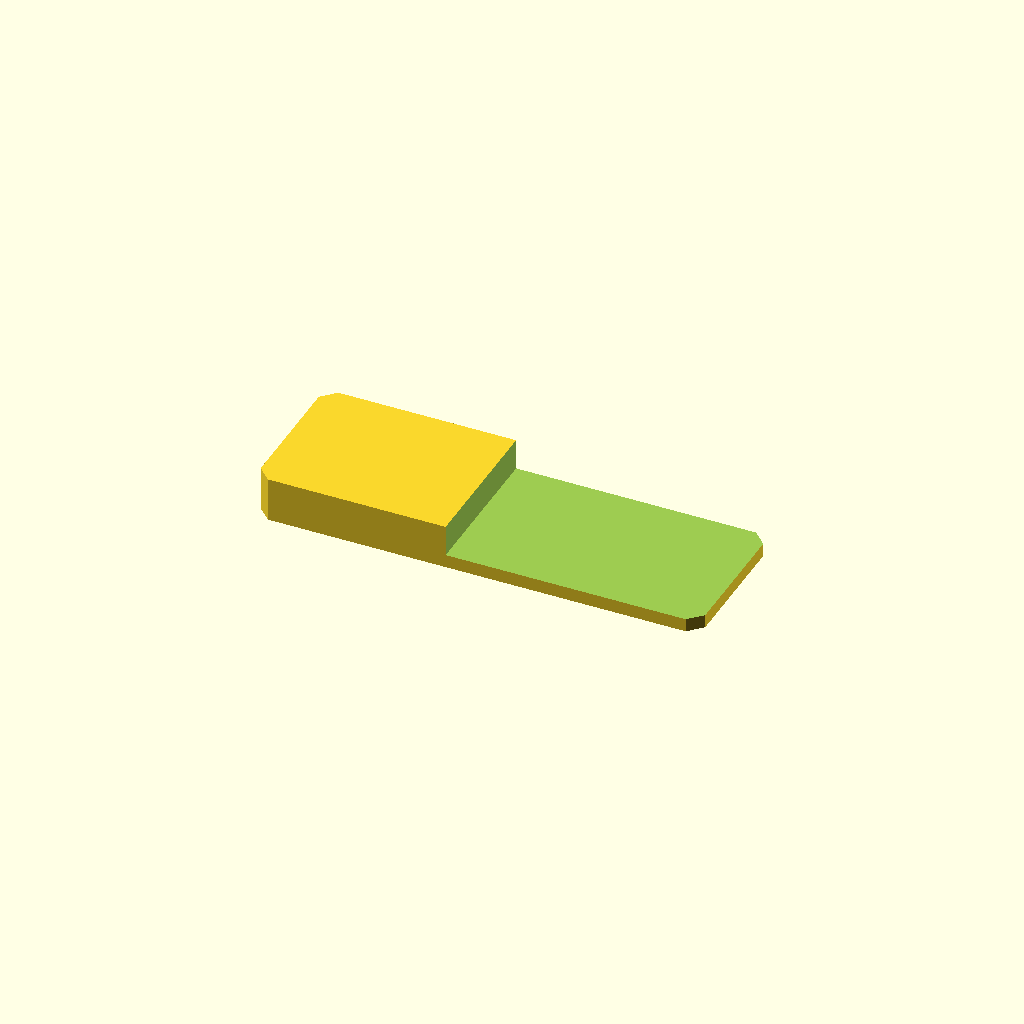
Cell 1: the model at its default parameters.
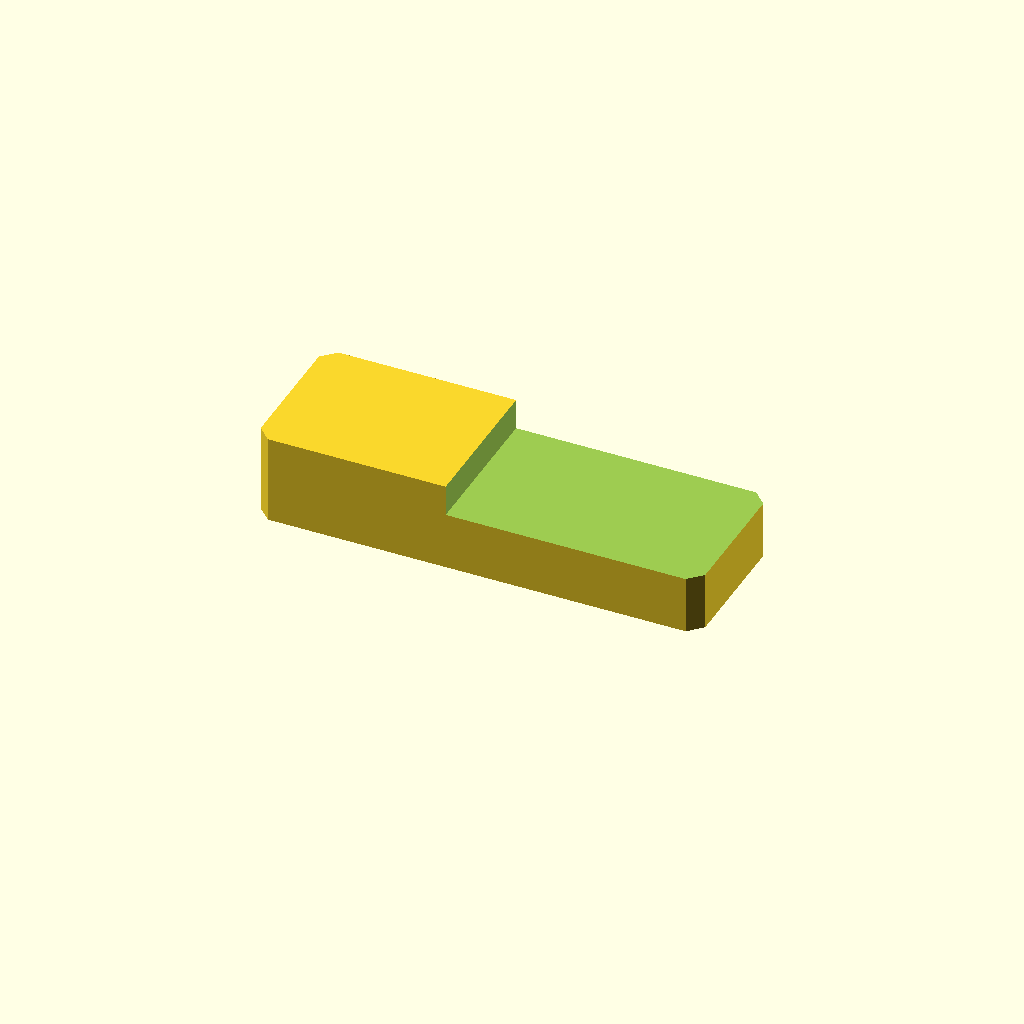
Cell 2: plate_t = 20 (everything else at default).
One fixed orthographic camera (rotation 55°, 0°, 25°; colour scheme Cornfield) for every cell.
OpenSCAD source file optional_data/data/sketch2/steppedbars/part_0138.scad:
$fn = 32;

// ----------------------------------------------------------------------
// Stepped bar: endstep, 100 x 34 x 10/3 mm
// ----------------------------------------------------------------------

// --- parameters (mm) ---
bar_l = 100;              // bar length, X
bar_w = 34;               // bar width, Y
plate_t = 10;             // thickness of the thick zone, Z
thin_t = 3;               // thickness of the thin zone
corner_c = 3;             // corner chamfer of the bar
step_cut = 7;             // material removed from the thin zone
step_x = 43;              // step position from the left end
depth_1 = 7;              // depth of cut 1 from the top face

profile = [[3, 0], [97, 0], [100, 3], [100, 31], [97, 34], [3, 34], [0, 31], [0, 3]];  // primary outline, 8 points, counter clockwise
void_1 = [[43, -1], [101, -1], [101, 35], [43, 35]];  // thin zone beyond the step, 4 points

// --- the one profile operation ---
difference() {
  linear_extrude(height = plate_t) polygon(points = profile);
  translate([0, 0, plate_t - depth_1])
    linear_extrude(height = depth_1 + 1) polygon(points = void_1);
}
Customizer parameters (derived from the source; name, type, default, range or options):
bar_l: number, default 100
bar_w: number, default 34
plate_t: number, default 10
thin_t: number, default 3
corner_c: number, default 3
step_cut: number, default 7
step_x: number, default 43
depth_1: number, default 7
